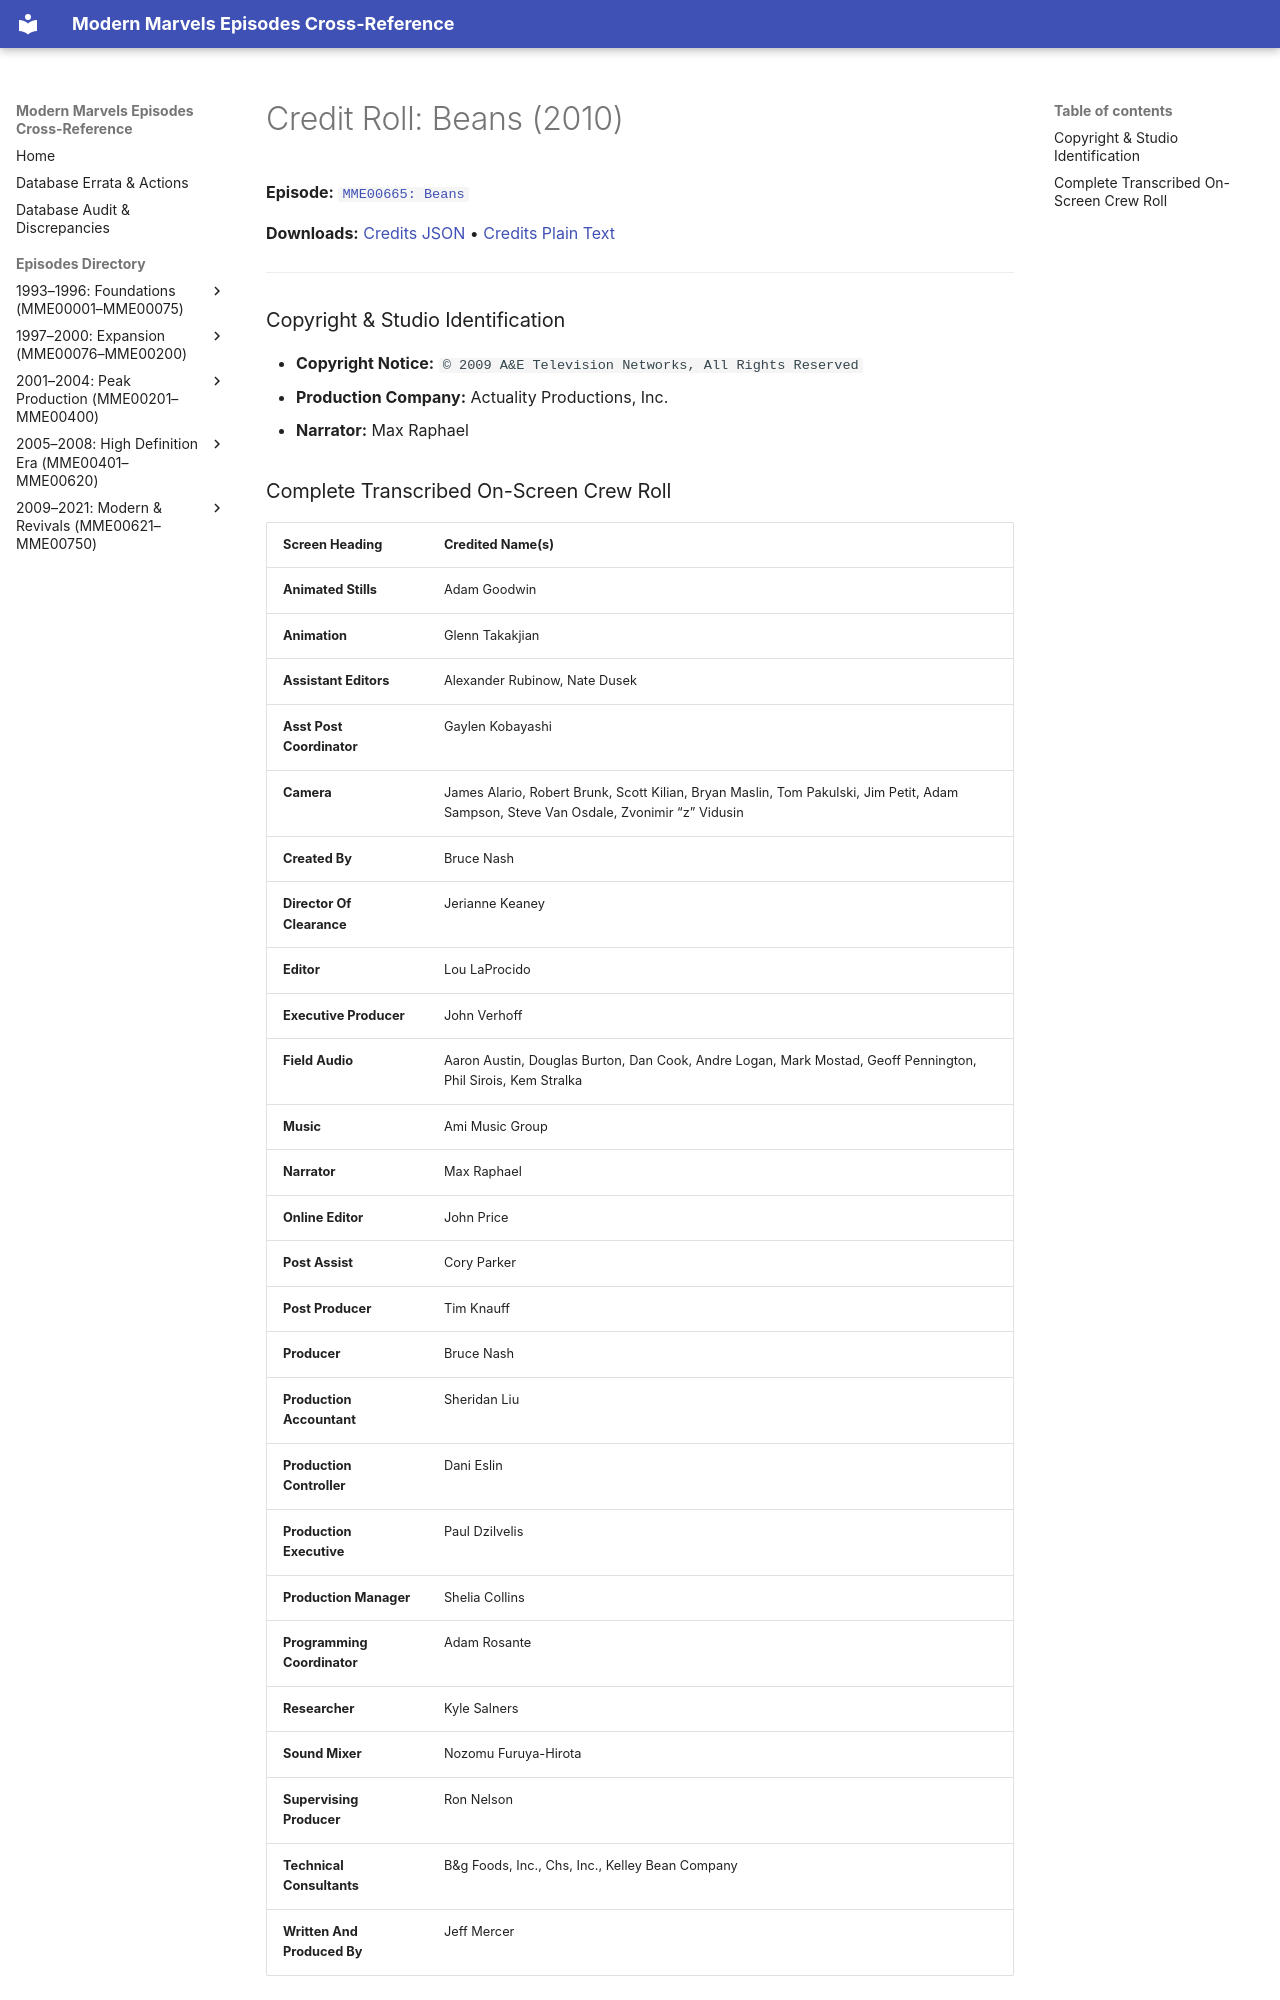

repository: ModernMarvelsFan/ModernMarvels · page: credits/MME00665-credits/index.html · generator: mkdocs

# Credit Roll: Beans (2010)
**Episode:** [`MME00665: Beans`](../episodes/MME00665.md)

**Downloads:** [Credits JSON](json/MME00665-credits.json) • [Credits Plain Text](txt/MME00665-credits.txt)

---

### Copyright & Studio Identification
* **Copyright Notice:** `© 2009 A&E Television Networks, All Rights Reserved`
* **Production Company:** Actuality Productions, Inc.
* **Narrator:** Max Raphael
